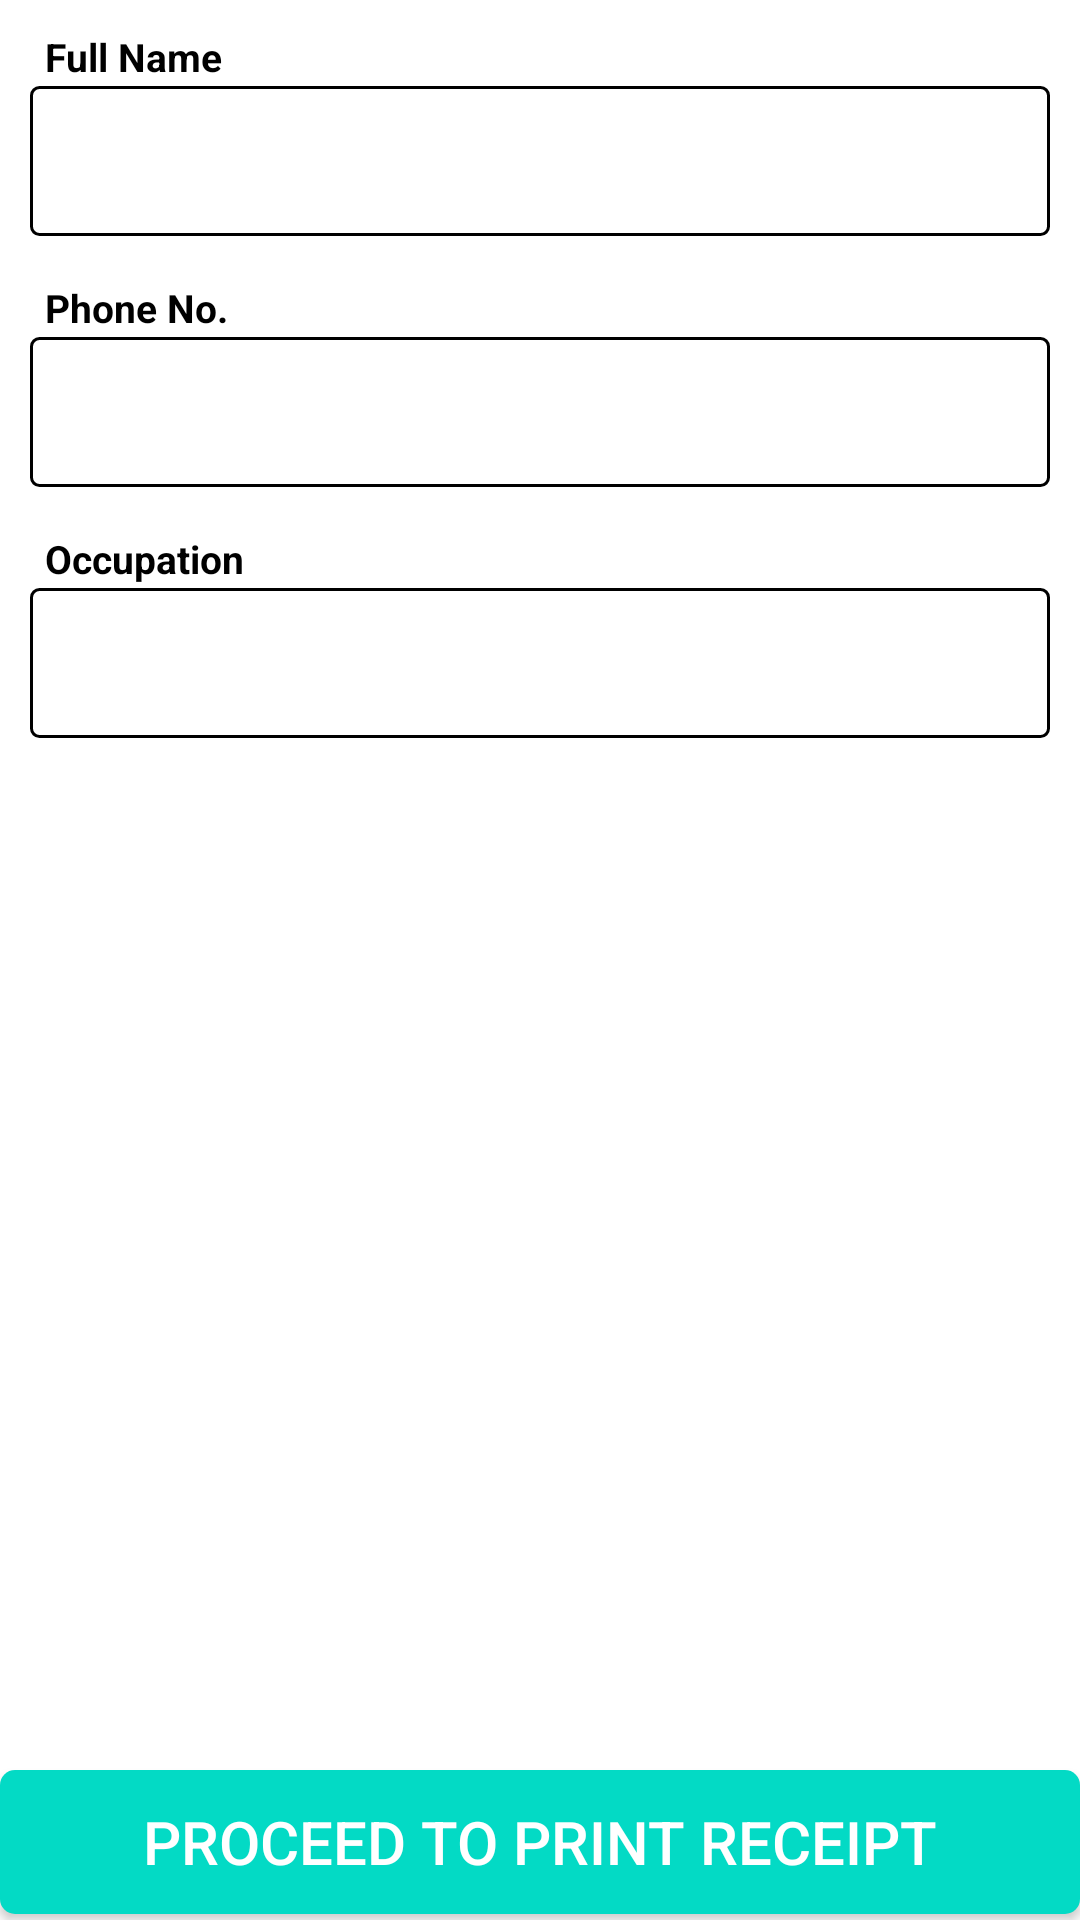

Reconstruct the res/layout file that produces this screen, plus the resources it refers to.
<!-- AndroidManifest.xml: application theme Theme.BluetoothPrinter_Java -->
<!-- res/layout/activity_main.xml -->
<?xml version="1.0" encoding="utf-8"?>
<RelativeLayout xmlns:android="http://schemas.android.com/apk/res/android"
    xmlns:app="http://schemas.android.com/apk/res-auto"
    xmlns:tools="http://schemas.android.com/tools"
    android:layout_width="match_parent"
    android:layout_height="match_parent"
    tools:context=".MainActivity">

    <LinearLayout
        android:layout_width="match_parent"
        android:layout_height="wrap_content"
        android:orientation="vertical"
        android:padding="5dp">

        
        <LinearLayout
            android:layout_width="match_parent"
            android:layout_height="match_parent"
            android:orientation="vertical"
            android:layout_marginTop="5dp"
            android:layout_marginRight="5dp"
            android:layout_marginBottom="10dp"
            android:layout_marginLeft="5dp">


            <TextView
                android:id="@+id/name_txt"
                android:layout_width="wrap_content"
                android:layout_height="wrap_content"
                android:layout_alignParentTop="true"
                android:layout_marginLeft="5dp"
                android:text="Full Name"
                android:layout_weight="1"
                android:textColor="@android:color/black"
                android:textSize="13dp"
                android:textStyle="bold" />

            <EditText
                android:id="@+id/edt_fullname"
                android:layout_width="match_parent"
                android:layout_height="50dp"
                android:layout_marginTop="1dp"
                android:layout_weight="1"
                android:background="@drawable/edt_background"
                android:inputType="textCapCharacters"
                android:padding="3dp"
                android:singleLine="true"
                android:textSize="14dp" />

        </LinearLayout>


        
        <LinearLayout
            android:layout_width="match_parent"
            android:layout_height="match_parent"
            android:orientation="vertical"
            android:layout_marginTop="5dp"
            android:layout_marginRight="5dp"
            android:layout_marginBottom="10dp"
            android:layout_marginLeft="5dp">


            <TextView
                android:id="@+id/contact_txt"
                android:layout_width="wrap_content"
                android:layout_height="wrap_content"
                android:layout_alignParentTop="true"
                android:layout_marginLeft="5dp"
                android:text="Phone No."
                android:layout_weight="1"
                android:textColor="@android:color/black"
                android:textSize="13dp"
                android:textStyle="bold" />

            <EditText
                android:id="@+id/edt_phone"
                android:layout_width="match_parent"
                android:layout_height="50dp"
                android:layout_marginTop="1dp"
                android:layout_weight="1"
                android:background="@drawable/edt_background"
                android:inputType="phone"
                android:padding="3dp"
                android:singleLine="true"
                android:textSize="14dp" />

        </LinearLayout>

        
        <LinearLayout
            android:layout_width="match_parent"
            android:layout_height="match_parent"
            android:orientation="vertical"
            android:layout_marginTop="5dp"
            android:layout_marginRight="5dp"
            android:layout_marginBottom="10dp"
            android:layout_marginLeft="5dp">


            <TextView
                android:id="@+id/occupation_txt"
                android:layout_width="wrap_content"
                android:layout_height="wrap_content"
                android:layout_alignParentTop="true"
                android:layout_marginLeft="5dp"
                android:text="Occupation"
                android:layout_weight="1"
                android:textColor="@android:color/black"
                android:textSize="13dp"
                android:textStyle="bold" />

            <EditText
                android:id="@+id/edt_occupation"
                android:layout_width="match_parent"
                android:layout_height="50dp"
                android:layout_marginTop="1dp"
                android:layout_weight="1"
                android:background="@drawable/edt_background"
                android:inputType="textCapCharacters"
                android:padding="3dp"
                android:singleLine="true"
                android:textSize="14dp" />

        </LinearLayout>


    </LinearLayout>

    <LinearLayout
        android:layout_width="match_parent"
        android:layout_height="70dp"
        android:layout_alignParentBottom="true">

        <Button
            android:id="@+id/btnPrintReceipt"
            android:layout_width="match_parent"
            android:layout_height="wrap_content"
            android:layout_marginTop="20dp"
            android:layout_marginBottom="0dp"
            android:layout_weight="1"
            android:background="@drawable/btn"
            android:textColor="@color/white"
            android:text="PROCEED TO PRINT RECEIPT"
            android:textSize="20sp" />

    </LinearLayout>

</RelativeLayout>
<!-- resources referenced by this layout -->
<resources>
  <color name="white">#FFFFFFFF</color>
  <!-- drawable btn (drawable) -->
  <?xml version="1.0" encoding="utf-8"?>
  <shape xmlns:android="http://schemas.android.com/apk/res/android"
      android:padding="6dp"
      android:shape="rectangle" >
  
      <solid android:color="#000000" />
  
      <corners android:radius="5dp" />
  
      <gradient
          android:startColor="@color/teal_200"
          android:angle="-90"
          android:centerColor="@color/teal_200"
          android:endColor="@color/teal_200" />
  
  
  </shape>
  <!-- drawable edt_background (drawable) -->
  <?xml version="1.0" encoding="utf-8"?>
  <shape
      xmlns:android="http://schemas.android.com/apk/res/android"
      android:shape="rectangle">
      <solid android:color="#ffffff" />
      <stroke android:width="1dp" android:color="@color/black" />
      <corners android:radius="2.5dp" />
  </shape>
  <style name="Theme.BluetoothPrinter_Java" parent="Theme.MaterialComponents.DayNight.DarkActionBar">
          
          <item name="colorPrimary">@color/purple_500</item>
          <item name="colorPrimaryVariant">@color/purple_700</item>
          <item name="colorOnPrimary">@color/white</item>
          
          <item name="colorSecondary">@color/teal_200</item>
          <item name="colorSecondaryVariant">@color/teal_700</item>
          <item name="colorOnSecondary">@color/black</item>
          
          <item name="android:statusBarColor">?attr/colorPrimaryVariant</item>
          
      </style>
  <color name="teal_200">#FF03DAC5</color>
  <color name="black">#FF000000</color>
  <color name="purple_500">#FF6200EE</color>
  <color name="purple_700">#FF3700B3</color>
  <color name="teal_700">#FF018786</color>
</resources>
